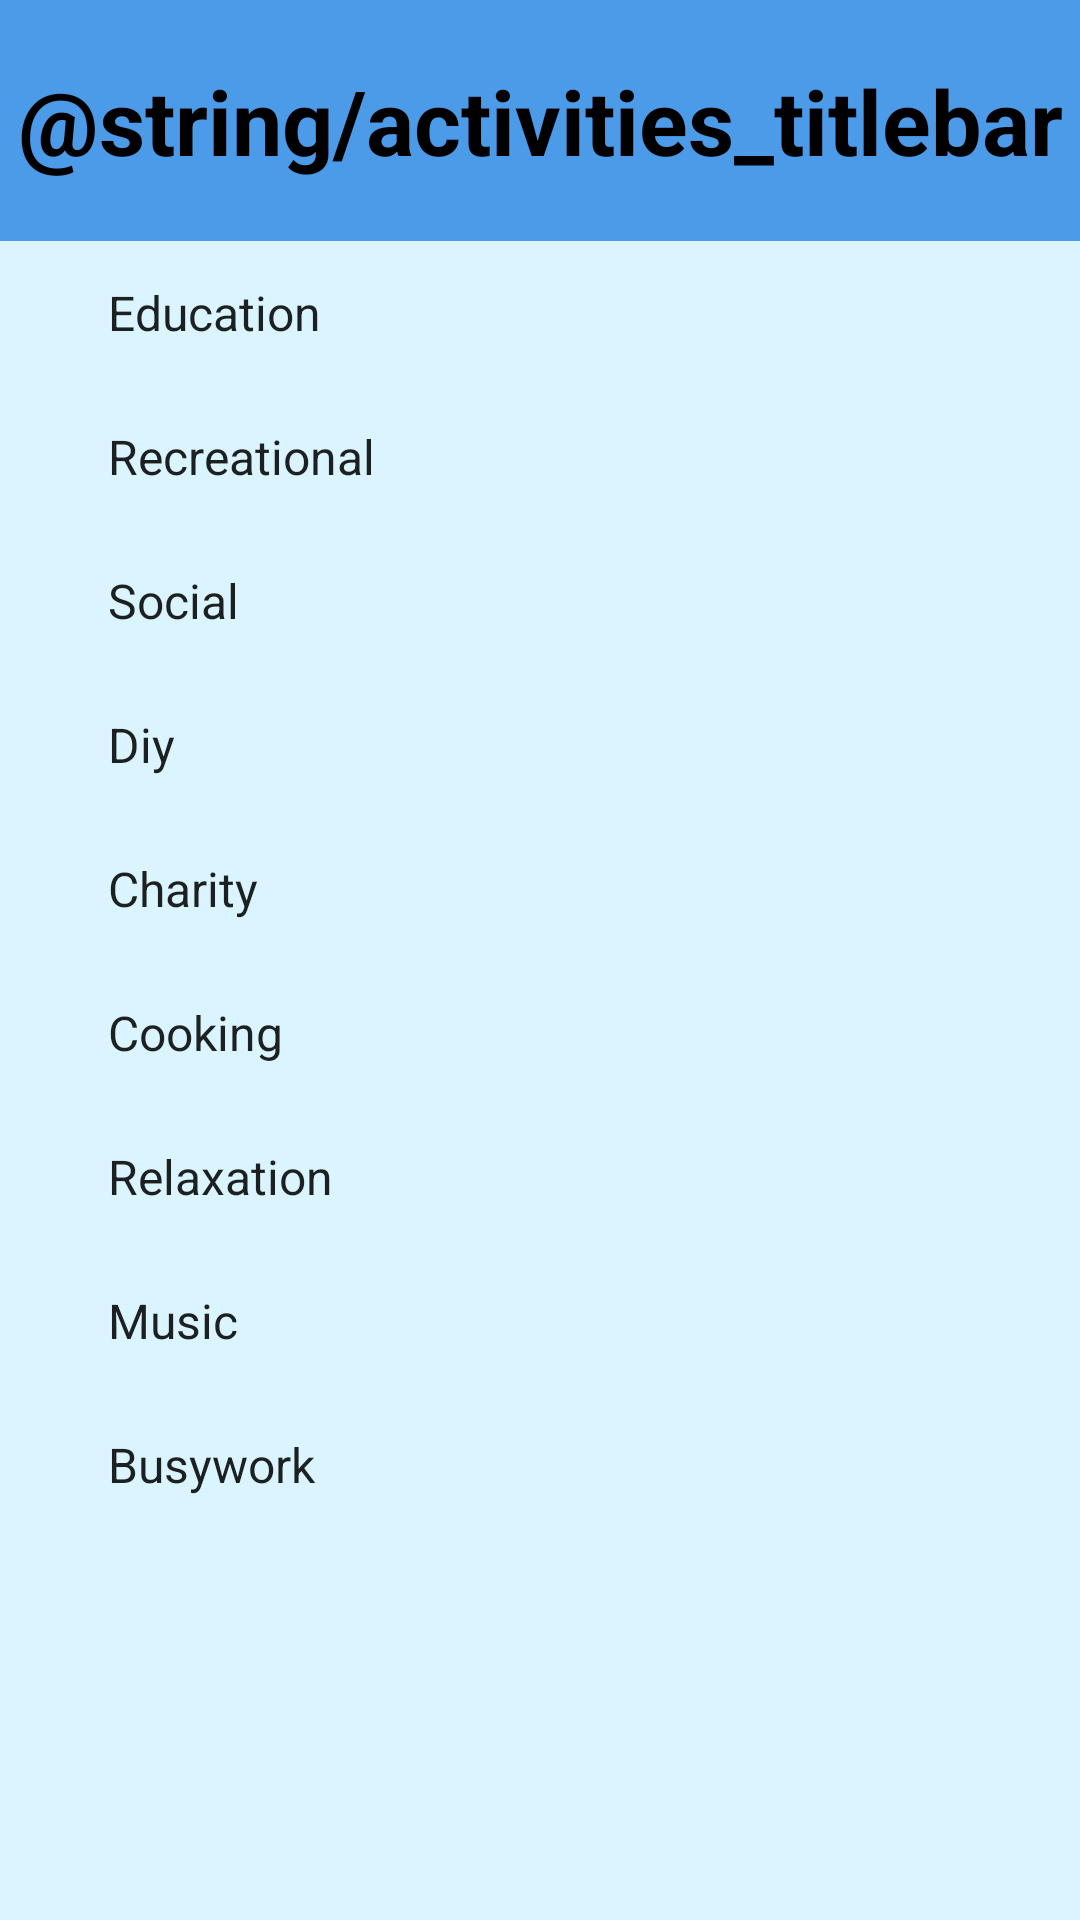

The Android layout XML behind this screen, and the referenced resources:
<!-- AndroidManifest.xml: application theme Theme.Bored.NoActionBar -->
<!-- res/layout/activity_activities.xml -->
<?xml version="1.0" encoding="utf-8"?>
<LinearLayout xmlns:android="http://schemas.android.com/apk/res/android"
    xmlns:app="http://schemas.android.com/apk/res-auto"
    xmlns:tools="http://schemas.android.com/tools"
    android:layout_width="match_parent"
    android:layout_height="match_parent"
    android:orientation="vertical"
    android:background="@color/darkBlue"
    tools:context=".Activities">


    <TextView
        android:id="@+id/activitiesTitle"
        android:layout_width="match_parent"
        android:layout_height="wrap_content"
        android:text="@string/activities_titlebar"
        android:textSize="30sp"
        android:paddingVertical="20sp"
        android:textAlignment="center"
        android:textStyle="bold"
        android:textColor="@color/black"
        />

    <ListView
        android:id="@+id/category_list"
        android:background="@color/lightBlue"
        android:layout_width="match_parent"
        android:layout_height="match_parent"
        android:paddingHorizontal="20dp"
        android:paddingBottom="10dp"
        android:entries="@array/categories"
        android:divider="@null"
        tools:listitem="@layout/list_item"
        />


</LinearLayout>
<!-- res/layout/list_item.xml (included above) -->
<?xml version="1.0" encoding="utf-8"?>
<LinearLayout xmlns:android="http://schemas.android.com/apk/res/android"
    android:orientation="vertical"
    android:layout_width="match_parent"
    android:layout_height="match_parent">

    <TextView
        android:id="@+id/activity_title"
        android:layout_width="match_parent"
        android:layout_height="wrap_content"
        android:text="List Item"
        android:textColor="@color/black"
        android:textSize="23sp"
        android:paddingVertical="20dp"
        android:paddingStart="10dp"
        android:drawableEnd="@drawable/arrow"
        android:drawableTint="@color/black"
        />

    <View
        android:layout_width="match_parent"
        android:layout_height="1dp"
        android:background="@color/black"/>
</LinearLayout>
<!-- resources referenced by this layout -->
<resources>
  <string-array name="categories">
          <item>Education</item>
          <item>Recreational</item>
          <item>Social</item>
          <item>Diy</item>
          <item>Charity</item>
          <item>Cooking</item>
          <item>Relaxation</item>
          <item>Music</item>
          <item>Busywork</item>
      </string-array>
  <color name="black">#FF000000</color>
  <color name="darkBlue">#4c9be9</color>
  <color name="lightBlue">#DAF5FF</color>
  <style name="Theme.Bored.NoActionBar">
          <item name="windowActionBar">false</item>
          <item name="windowNoTitle">true</item>
      </style>
</resources>
